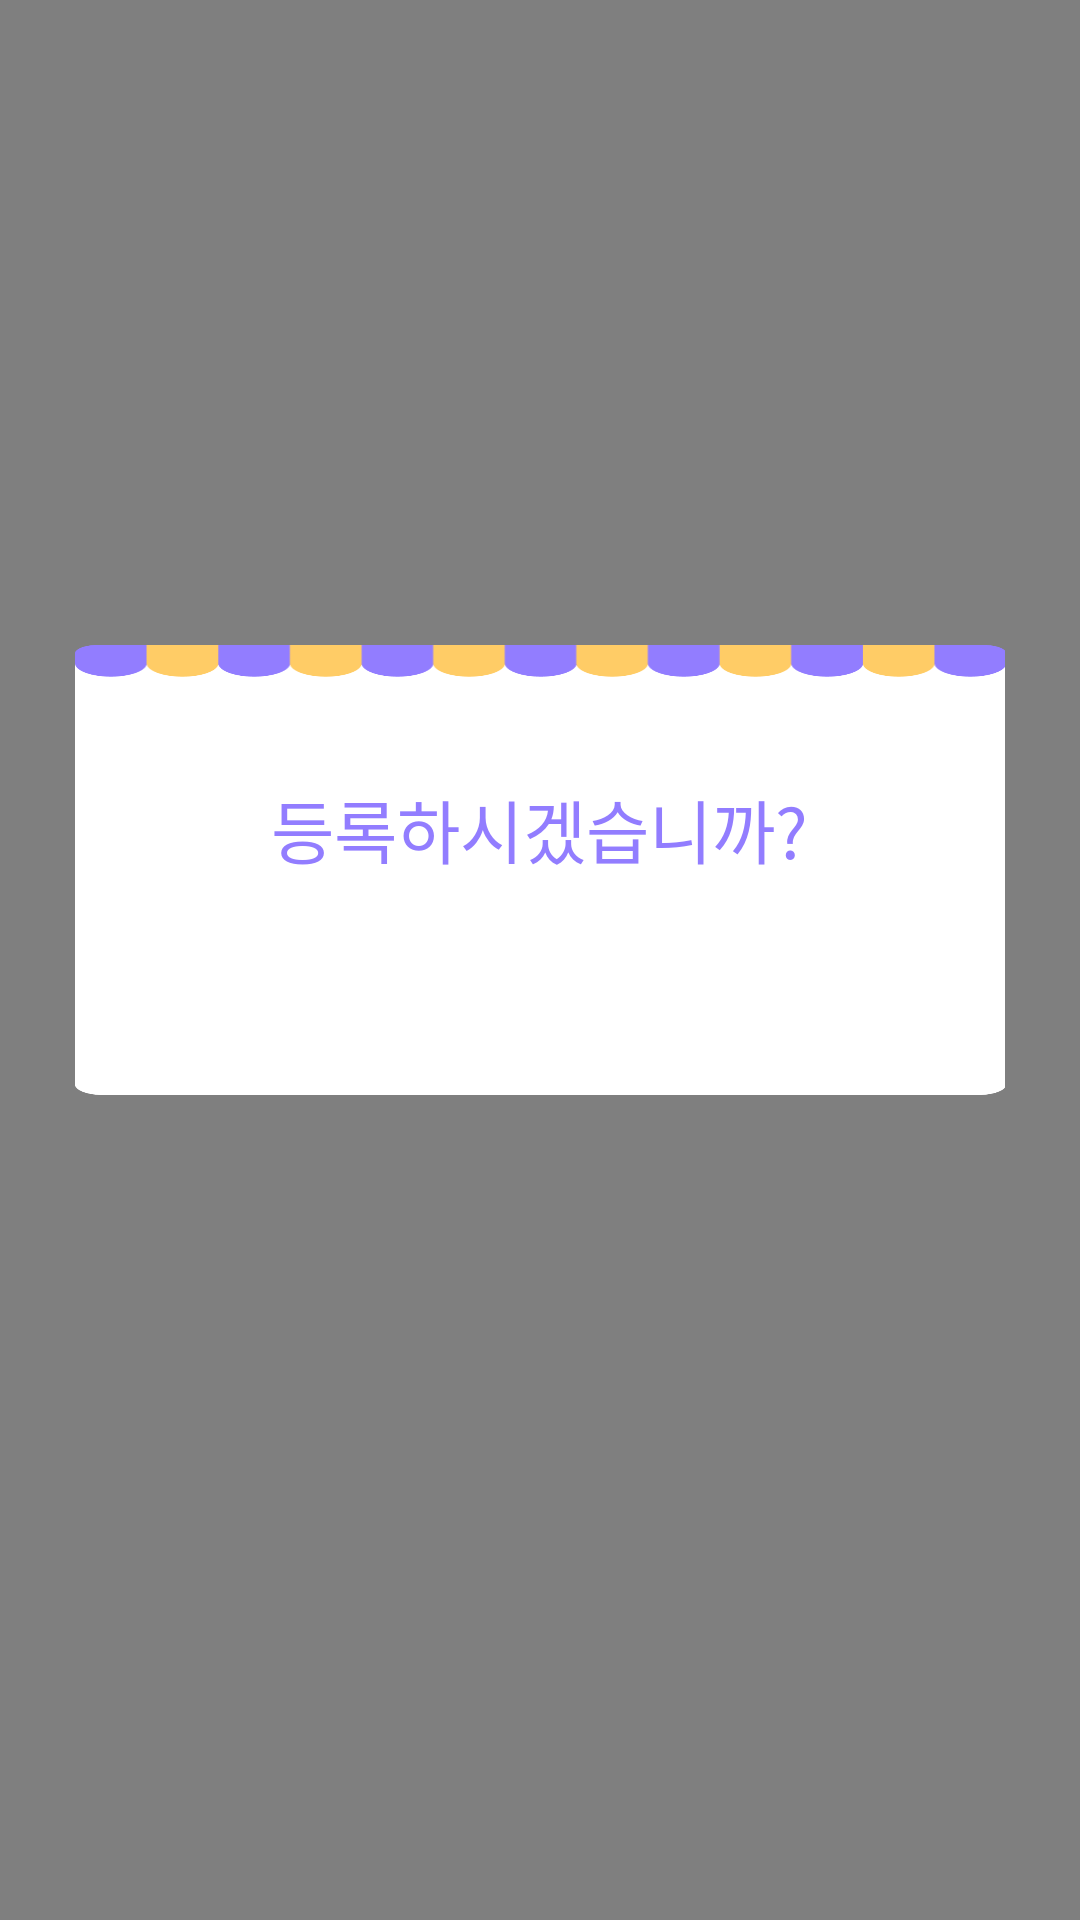

Android layout source for this screen:
<!-- AndroidManifest.xml: application theme AppTheme -->
<!-- res/layout/dialog_register.xml -->
<?xml version="1.0" encoding="utf-8"?>
<LinearLayout xmlns:android="http://schemas.android.com/apk/res/android"
    xmlns:tools="http://schemas.android.com/tools"
    android:layout_width="match_parent"
    android:layout_height="match_parent"
    xmlns:app="http://schemas.android.com/apk/res-auto"
    android:background="#80000000"
    android:gravity="center">

    <LinearLayout
        android:layout_width="match_parent"
        android:layout_height="150dp"
        android:layout_marginLeft="25dp"
        android:layout_marginRight="25dp"
        android:background="@drawable/ic_window1"
        android:orientation="vertical"
        android:gravity="bottom|center"
        android:layout_marginBottom="30dp">
        <TextView
            android:id="@+id/tv_title"
            android:layout_width="wrap_content"
            android:layout_height="wrap_content"
            android:text="등록하시겠습니까?"
            android:layout_marginBottom="20dp"
            android:textSize="23sp"
            android:textColor="#927DFF"
            app:font="Bold"/>

        <LinearLayout
            android:layout_width="wrap_content"
            android:layout_height="wrap_content"
            android:orientation="horizontal"
            android:layout_marginBottom="14dp"
            >
            <Button
                android:id="@+id/dialog_register"
                android:layout_width="110dp"
                android:layout_height="38dp"
                android:layout_marginRight="20dp"
                android:background="@drawable/dialog_location_background"
                android:text="확인"
                android:textSize="16sp"
                android:textColor="#FFFFFF"
                app:font="Bold"/>

            <Button
                android:id="@+id/dialog_register_cancel"
                android:layout_width="110dp"
                android:layout_height="38dp"
                android:background="@drawable/dialog_location_background"
                android:text="취소"
                android:textSize="16sp"
                android:textColor="#FFFFFF"
                app:font="Bold"/>
        </LinearLayout>
    </LinearLayout>

</LinearLayout>
<!-- resources referenced by this layout -->
<resources>
  <!-- drawable ic_window1: png bitmap (drawable-hdpi, 4306 bytes) -->
  <style name="AppTheme" parent="Theme.AppCompat.Light.DarkActionBar">
          
  
          <item name="colorPrimary">@color/colorPrimary</item>
          <item name="colorPrimaryDark">@color/colorPrimaryDark</item>
          <item name="colorAccent">@color/colorAccent</item>
  
      </style>
  <color name="colorPrimary">#3F51B5</color>
  <color name="colorPrimaryDark">#303F9F</color>
  <color name="colorAccent">#FF4081</color>
</resources>
